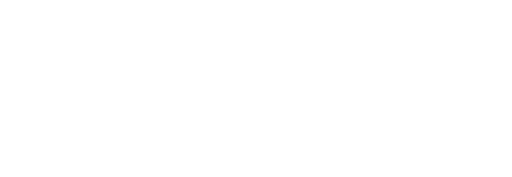
t = 0.00 s
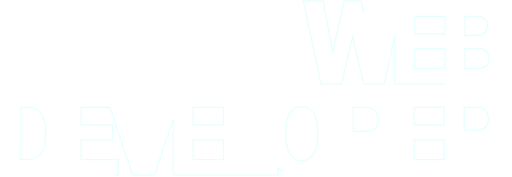
t = 2.00 s
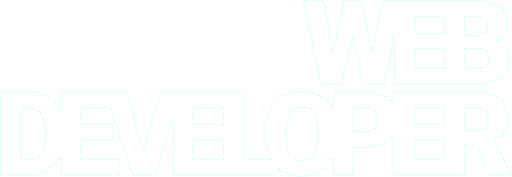
t = 3.50 s
t = 5.00 s: frame unchanged from t = 3.50 s, image omitted
t = 6.50 s: frame unchanged from t = 3.50 s, image omitted
t = 7.50 s: frame unchanged from t = 3.50 s, image omitted

The animated SVG that drew these frames (rendered in a browser with its animation timeline set to each time). Animation: 3 CSS @keyframes rules; one cycle of 9.00 s, repeats indefinitely.

<svg xmlns="http://www.w3.org/2000/svg"
    width="1258.515"
    height="434.843"
    viewBox="0 0 1258.515 434.843"
    style="">
    <defs>
        <style>
      .cls-1 {
        fill: none;
        stroke: aqua;
        stroke-linecap: round;
        stroke-linejoin: round;
        stroke-width: 3px;
        opacity: .1
      }
        </style>
    </defs>
    <g id="Groupe_8" data-name="Groupe 8" transform="translate(-1081.415 1078.04)">
        <path id="Union_2"
            data-name="Union 2"
            class="cls-1 mtGirnrE_0"
            d="M709.344,480.821a79.459,79.459,0,0,1-12.018-8.736V490h-258.1V352.685L393.017,490H339.2l-55.43-166.062h-70.94V366.96H290.19v36.576H212.834v48.627H304.2V490H163.646V443.018a86.515,86.515,0,0,1-33.108,34.3q-21.512,12.541-48,12.682H15.415V285.961H81.14q27.046,0,48.627,12.263a86.19,86.19,0,0,1,33.7,34.614l.176.327v-47.2H325.61l40.5,148.545L406.75,285.961H611.7v166.2h69.257q-1.612-2.715-3.075-5.605-11.282-22.282-11.842-51.15V383.917q0-29.989,11-52.9t31.531-35.384q20.529-12.471,46.735-12.472,25.925,0,46.246,12.332,19.851,12.048,31.076,34.061v-43.59H914.05q23.4,0,41.411,8.618a65.222,65.222,0,0,1,26.663,22.627V285.961h203.585q36.3,0,56.756,16.116t20.46,45.544q0,21.3-8.618,35.314t-26.977,22.7l42.6,82.26V490h-52.691l-36.014-72.03H1154.6V490H982.123V392a60.775,60.775,0,0,1-10.266,10.91q-21.372,17.867-58.648,17.868h-31.39V490H832.63V446.786Q821.641,468.48,802.045,480.4q-20.39,12.4-46.455,12.4T709.344,480.821Zm6.867-103.631-.14,14.995q0,29.989,9.95,46.1t29.569,16.116q18.638,0,28.728-15.836t10.229-45.544v-9.39q0-30.409-10.16-46.174T755.309,321.7Q718.313,321.7,716.211,377.19Zm315.1,74.973h74.1V403.536h-74.1Zm-542.9,0h74.1V403.536h-74.1Zm-423.813,0H81.7q21.161,0,32.512-15.064t11.351-44.774V383.5q0-29.569-11.351-44.564T81.14,323.938H64.6ZM881.819,382.8H914.05q14.294,0,21.792-7.147t7.5-20.18q0-14.294-7.708-22.842t-21.02-8.689H881.819Zm272.778-2.8h31.11q14.014,0,21.091-7.358t7.078-20.53q0-13.172-7.148-20.67t-21.02-7.5H1154.6ZM1031.311,366.96h74.1V323.938h-74.1Zm-542.9,0h74.1V323.938h-74.1ZM1106.835,266H983.549V147.3L958.358,266h-51.01L880.021,149.686,853.255,266h-50.87L758.943,61.961h48.908l23.4,127.945L859.28,61.961h41.761l28.448,127.945,23.4-127.945h227.235q39.378,0,59.908,14.434t20.53,41.9q0,15.835-7.287,27.046t-21.441,16.537q15.976,4.2,24.524,15.7t8.548,28.028q0,29.989-18.989,45.054T1189.656,266Zm49.188-37.837h32.232q13.312,0,20.46-6.1t7.147-17.167q0-25.5-25.365-25.645h-34.474Zm-123.286,0h74.1V179.536h-74.1Zm123.286-81.14h25.646q16.115-.14,22.982-5.886t6.866-16.956q0-12.893-7.427-18.569t-23.963-5.675h-24.1Zm-123.286-4.064h74.1V99.938h-74.1Z"
            transform="translate(1068 -1138)"></path>
    </g>
    <style data-made-with="vivus-instant">.mtGirnrE_0{stroke-dasharray:10026 10028;stroke-dashoffset:10027;animation:mtGirnrE_draw_0 9000ms ease-in-out 0ms infinite,mtGirnrE_fade 9000ms linear 0ms infinite;}@keyframes mtGirnrE_draw{100%{stroke-dashoffset:0;}}@keyframes mtGirnrE_fade{0%{stroke-opacity:1;}94.44444444444444%{stroke-opacity:1;}100%{stroke-opacity:0;}}@keyframes mtGirnrE_draw_0{5.555555555555555%{stroke-dashoffset: 10027}72.22222222222221%{ stroke-dashoffset: 0;}100%{ stroke-dashoffset: 0;}}</style>
</svg>